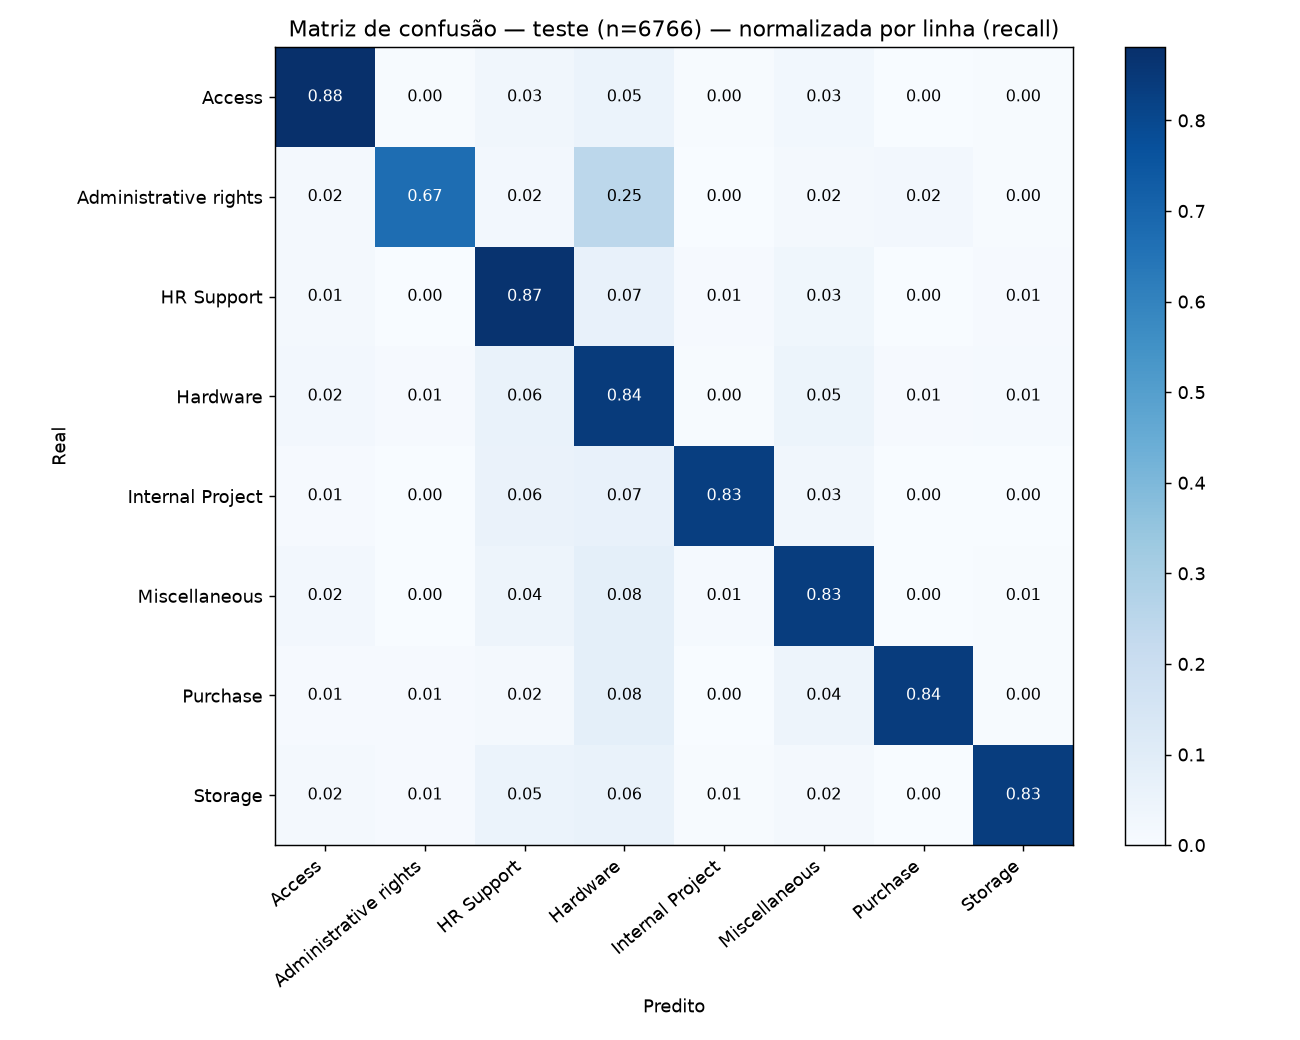

Source data for this figure (header and first rows):
, Access, Administrative rights, HR Support, Hardware, Internal Project, Miscellaneous, Purchase, Storage
Access, 0.8808, 0.0038, 0.0293, 0.052, 0.0038, 0.0255, 0.0009, 0.0038
Administrative rights, 0.0152, 0.673, 0.0228, 0.2471, 0.0, 0.0152, 0.0228, 0.0038
HR Support, 0.0142, 0.0, 0.8691, 0.0651, 0.009, 0.0335, 0.0019, 0.0071
Hardware, 0.0228, 0.0072, 0.0595, 0.8428, 0.0036, 0.046, 0.0078, 0.0103
Internal Project, 0.0095, 0.0032, 0.0571, 0.0667, 0.8317, 0.0286, 0.0, 0.0032
Miscellaneous, 0.0211, 0.001, 0.0431, 0.0815, 0.0115, 0.8341, 0.001, 0.0067
Purchase, 0.0093, 0.0093, 0.0187, 0.0794, 0.0, 0.0421, 0.8364, 0.0047
Storage, 0.0206, 0.0103, 0.054, 0.0617, 0.0051, 0.0154, 0.0, 0.8329
